Run: headless pygame with SDL's dummy video driver; simulated clock (each Clock.tick advances the game by its frame time, no real sleeping); random seed 0; keys injected as events and as key.get_pressed() state; no mouse input.
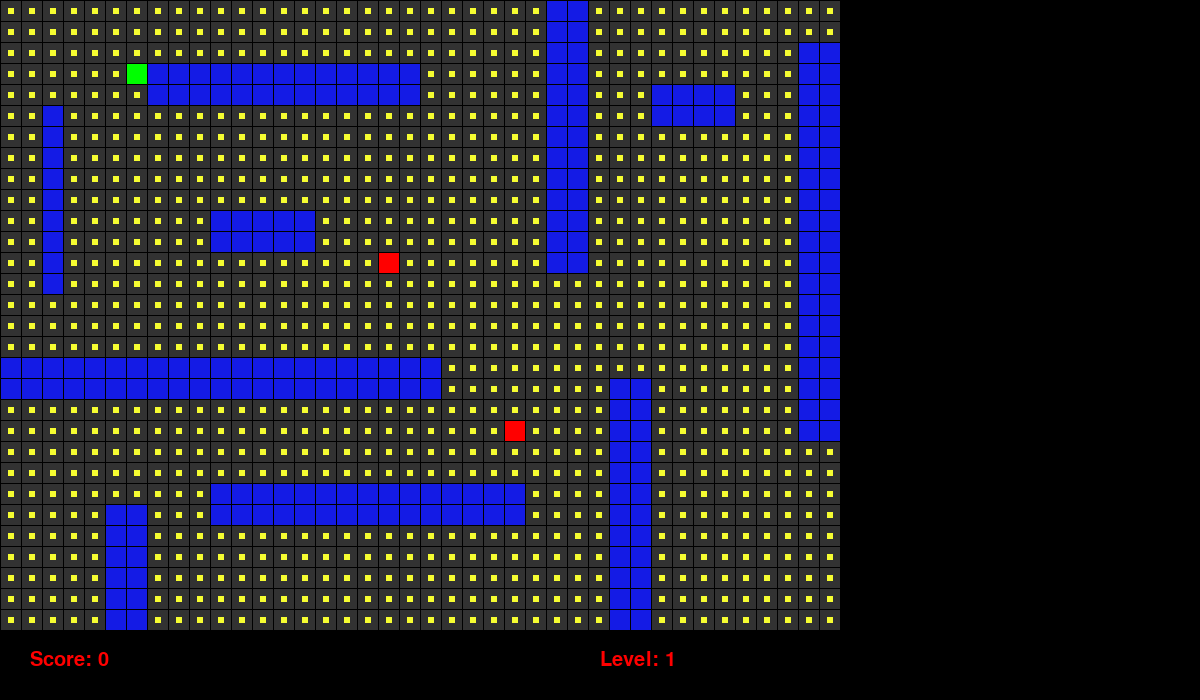
Frame 1 of 4 · flips 1–60 · no input
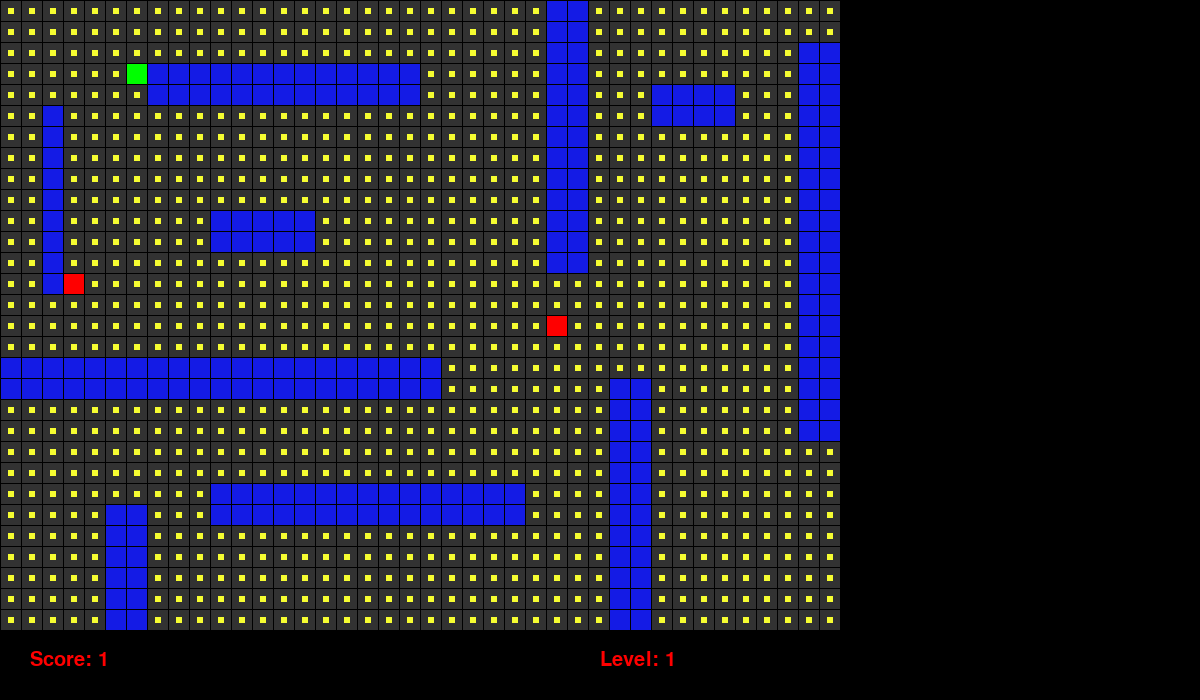
Frame 2 of 4 · flips 61–180 · tapped SPACE, RETURN · held RIGHT (→), D
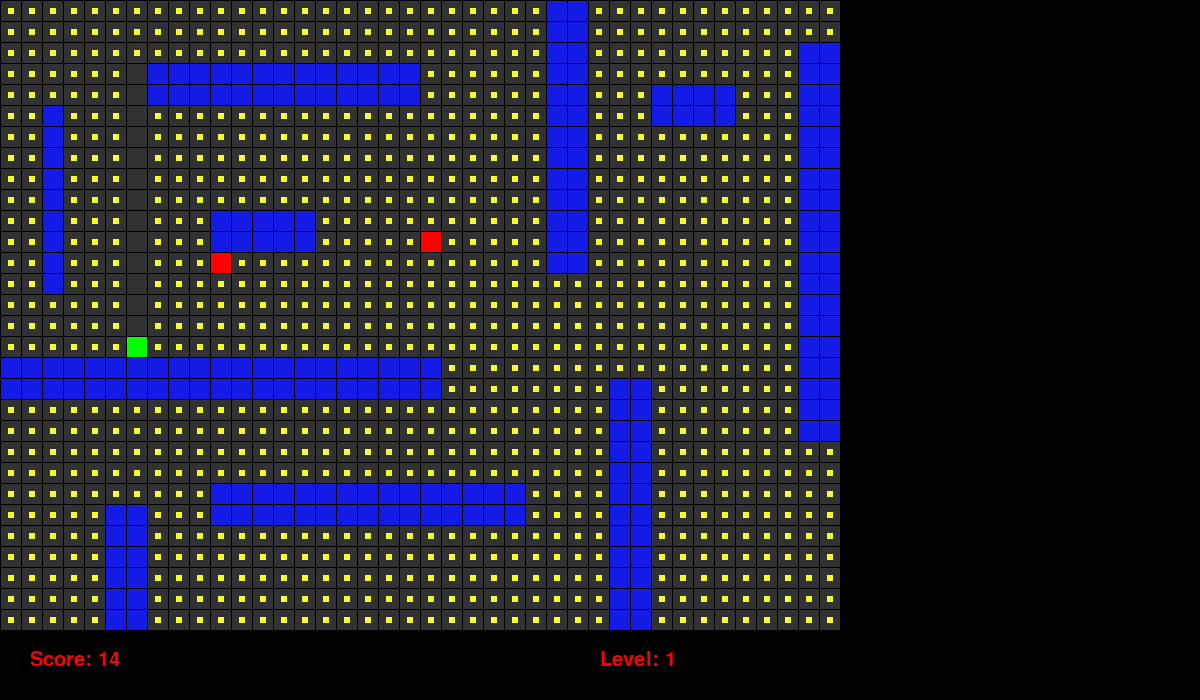
Frame 3 of 4 · flips 181–300 · held DOWN (↓), S
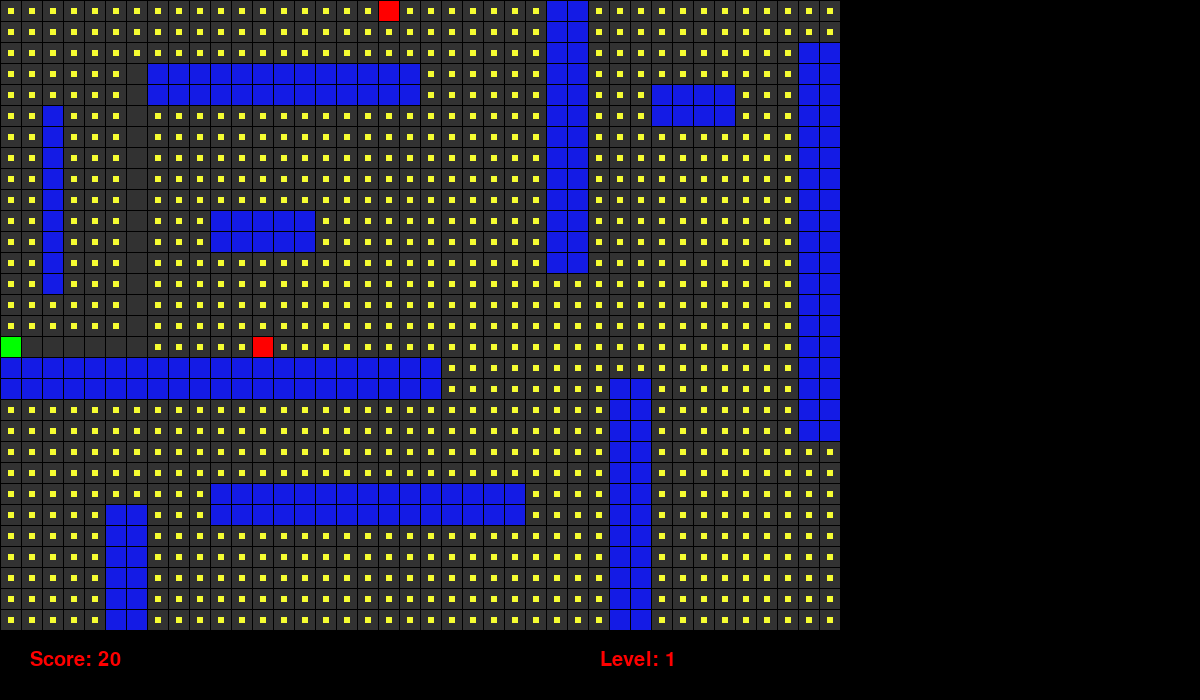
Frame 4 of 4 · flips 301–420 · held LEFT (←), A, UP (↑), W

The pygame program that drew these frames:

#TANISHQ MALHOTRA
#16CSU389
#DESCRIPTION:-PAC-MAN GAME USING PYGAME MODULE
import pygame
from pygame.locals import * 
from random import randint

class Maze():

 def __init__(self):
  self.BLACK = (0,0,0)
  self.GOLD = (246,253,49)
  self.GREY = (50,50,50)
  self.RED = (255,0,0)
  self.BLUE = (20,27,229)
  self.WHITE = (255,255,255)	
  self.GREEN = (0,255,0)	
  self.width  = 20
  self.height = 20
  self.margin = 1	
  self.score = 0
  self.level = 1	
  self.grid = []
  self.walls = []
  self.countfinal = 0
  self.make()
  self.size = [1200, 700]
  self.screen = pygame.display.set_mode(self.size)

 def make(self):	
  for i in range(2,4):
   for j in range(5,14):
    self.walls.append([i,j])
   for i in range(3,5):
    for j in range(7,20):
     self.walls.append([j,i])
   for i in range(10,12):
    for j in range(10,15):
     self.walls.append([j,i])
   for i in range(17,19):
    for j in range(0,21):
     self.walls.append([j,i])
   for i in range(26,28):
    for j in range(0,13):
     self.walls.append([i,j])
   for i in range(4,6):
    for j in range(31,35):
     self.walls.append([j,i])
   for i in range(38,40):
    for j in range(2,21):
     self.walls.append([i,j])
   for i in range(29,31):
    for j in range(18,30):
     self.walls.append([i,j])
   for i in range(5,7):
    for j in range(24,30):
     self.walls.append([i,j])
   for i in range(23,25):
    for j in range(10,25):
     self.walls.append([j,i])
	
   for row in range(30):
    self.grid.append([])
    for column in range(40):
     self.grid[row].append(0)
   for wall in self.walls:
    self.grid[wall[1]][wall[0]]=1 	
   return self

 def reset(self):
  self.grid = []
  self.walls = []
  self.countfinal = 0
  self.make()	
  return self

 def scoredisp(self):
  scoretext=self.scorefont.render("Score: "+(str)(self.score), 1,self.RED)
  self.screen.blit(scoretext, (30, 650))

 def leveldisp(self):
  leveltext=self.scorefont.render("Level: "+(str)(self.level), 1,self.RED)
  self.screen.blit(leveltext, (600, 650))

 def dispmaze(self):
  for row in range(30):
   for column in range(40):
    color = self.GREY
    pygame.draw.rect(self.screen,color,[(self.margin+self.width)*column+self.margin,(self.margin+self.height)*row+self.margin,self.width,self.height])
    color = self.GOLD
    if self.grid[row][column] == 1:
     self.countfinal=self.countfinal+1
    else:
     pygame.draw.rect(self.screen,color,[(self.margin+self.width)*column+self.margin+7,(self.margin+self.height)*row+self.margin+7,self.width-14,self.height-14])

 def drawwalls(self):
  for wall in self.walls:
   pygame.draw.rect(self.screen,self.BLUE,[(self.margin+self.width)*wall[0]+self.margin,(self.margin+self.height)*wall[1]+self.margin,self.width,self.height])

class Person(Maze):
 def __init__(self,x,y):
  self.x = x	
  self.y = y
	
 def checkWall(self,x,y,W):
  if [x,y] in W:
   return True
  else:
   return False

 def moveleft(self,W):
  if self.x > 0:
   if self.checkWall(self.x-1,self.y,W):                
    self.x=self.x
   else:
    self.x=(self.x)-1
  return self		

 def moveright(self,W):
  if self.x < 39:
   if self.checkWall(self.x+1,self.y,W):
    self.x=self.x
   else:
    self.x=(self.x)+1
  return self

 def moveup(self,W):
  if self.y > 0:
   if self.checkWall(self.x,self.y-1,W):
    self.y=self.y
   else:
    self.y=(self.y)-1
  return self

 def movedown(self,W):
  if self.y < 29:
   if self.checkWall(self.x,self.y+1,W):
    self.y=self.y
   else:
    self.y=(self.y)+1
  return self

class Pacman(Person):

 def __init__(self):
  x = randint(0,6)
  y = randint(0,4)
  Person.__init__(self,x,y)
	
 def resetpacman(self):
  x = randint(0,6)
  y = randint(0,4)
  Person.__init__(self,x,y)
	
 def collectCoin(self,Wa):
  if Wa.grid[self.y][self.x] == 0:
   return True
  else:
   return False

 def pacleft(self,Wa):
  Person.moveleft(self,Wa.walls)
  if self.collectCoin(Wa):	    
   Wa.grid[self.y][self.x]=1
   Wa.score += 1
  return self

 def pacright(self,Wa):
  Person.moveright(self,Wa.walls)
  if self.collectCoin(Wa):	    
   Wa.grid[self.y][self.x]=1
   Wa.score += 1
  return self

 def pacup(self,Wa):
  Person.moveup(self,Wa.walls)
  if self.collectCoin(Wa):	    
   Wa.grid[self.y][self.x]=1
   Wa.score += 1
  return self

 def pacdown(self,Wa):
  Person.movedown(self,Wa.walls)
  if self.collectCoin(Wa):	    
   Wa.grid[self.y][self.x]=1
   Wa.score += 1
  return self

 def pos(self,G):
  pygame.draw.rect(G.screen,G.GREEN,[(G.margin+G.width)*self.x+G.margin,(G.margin+G.height)*self.y+G.margin,G.width,G.height])

 def checkGhost(self,V):
  if [self.x,self.y] == [V.x,V.y]:
   return True
  else:
   return False
	
 def pacPosition(self,G):
  keys = pygame.key.get_pressed()
  if keys[pygame.K_LEFT] or keys[pygame.K_a]:
   self.pacleft(G)
  elif keys[pygame.K_RIGHT] or keys[pygame.K_d]:
   self.pacright(G)
  elif keys[pygame.K_UP] or keys[pygame.K_w]:
   self.pacup(G)
  elif keys[pygame.K_DOWN] or keys[pygame.K_s]:
   self.pacdown(G)

class Ghost(Person):
 def __init__(self):
  x = randint(20,27)
  y = randint(15,22)
  Person.__init__(self,x,y)
	
 def resetghost(self):
  x = randint(20,27)
  y = randint(15,22)
  Person.__init__(self,x,y)
  return self

 def ghleft(self,Wa):
  Person.moveleft(self,Wa.walls)
  return self
 def ghright(self,Wa):
  Person.moveright(self,Wa.walls)
  return self

 def ghup(self,Wa):
  Person.moveup(self,Wa.walls)
  return self

 def ghdown(self,Wa):
  Person.movedown(self,Wa.walls)
  return self

 def pos(self,G):
  pygame.draw.rect(G.screen,G.RED,[(G.margin+G.width)*self.x+G.margin,(G.margin+G.height)*self.y+G.margin,G.width,G.height])
 
 def ghostPosition(self,G):
  move = randint(0,3)
  if move == 0:
   self.ghleft(G)
  elif move == 1:
   self.ghright(G)
  elif move == 2:
   self.ghup(G)
  elif move == 3:
   self.ghdown(G)



if __name__ == "__main__" or __name__ == "pacman" :

 GAME = Maze()
 HERO = Pacman()
 VILLIAN = Ghost()
 VILLIAN2 = Ghost()
 pygame.init()
 GAME.scorefont = pygame.font.Font(None,30)
 done = False
 clock = pygame.time.Clock()

 while done == False:
   for event in pygame.event.get():
    if event.type == pygame.QUIT:
     done = True
    if event.type == KEYDOWN:
     if event.key == K_q:
      done = True
   HERO.pacPosition(GAME)        
   GAME.screen.fill(GAME.BLACK)
   VILLIAN.ghostPosition(GAME)
   VILLIAN2.ghostPosition(GAME)        
   move = randint(0,3)
   GAME.countfinal=0
   GAME.dispmaze()
   GAME.drawwalls() 
   HERO.pos(GAME)
   VILLIAN.pos(GAME)
   VILLIAN2.pos(GAME) 
   if HERO.checkGhost(VILLIAN) or HERO.checkGhost(VILLIAN2):
    done = True
    print("Final Score = "+(str)(GAME.score))
   elif GAME.countfinal == 1200 :
    GAME.reset()
    HERO.resetpacman()
    VILLIAN.resetghost()
    VILLIAN2.resetghost()
    GAME.level += 1	
   GAME.scoredisp()
   GAME.leveldisp()        
   clock.tick(10)
   pygame.display.flip()
 pygame.quit()
